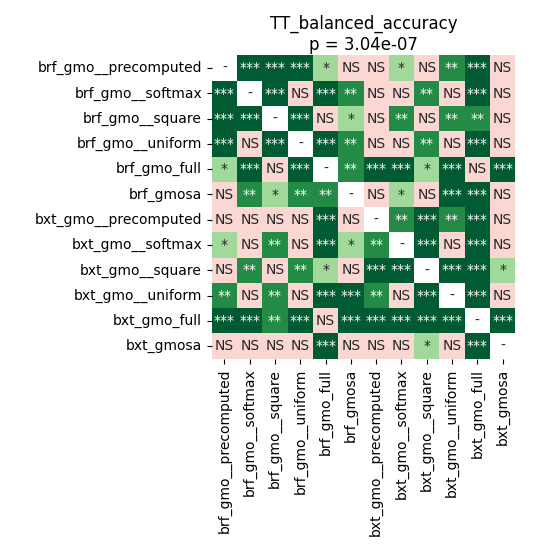

Source data for this figure (header and first rows):
	brf_gmo__precomputed	brf_gmo__softmax	brf_gmo__square	brf_gmo__uniform	brf_gmo_full	brf_gmosa	bxt_gmo__precomputed	bxt_gmo__softmax	bxt_gmo__square	bxt_gmo__uniform	bxt_gmo_full	bxt_gmosa
brf_gmo__precomputed	1.0	0.0008392	0.0001439	0.000318	0.01859	0.5981	0.4765	0.0353	0.3052	0.004548	0.0004796	0.08652
brf_gmo__softmax	0.0008392	1.0	0.000237	0.1341	0.000318	0.008362	0.6519	0.4272	0.001128	0.07776	0.0001439	0.3483
brf_gmo__square	0.0001439	0.000237	1.0	0.000237	0.3052	0.04667	0.202	0.008362	0.8603	0.001798	0.009726	0.06071
brf_gmo__uniform	0.000318	0.1341	0.000237	1.0	0.0006409	0.004548	0.4016	0.7166	0.001798	0.4181	0.0001439	0.4181
brf_gmo_full	0.01859	0.000318	0.3052	0.0006409	1.0	0.001798	0.0001439	0.0001439	0.01595	0.0001439	0.6519	0.0001439
brf_gmosa	0.5981	0.008362	0.04667	0.004548	0.001798	1.0	0.4272	0.01153	0.2907	0.0004796	0.0008392	0.1221
bxt_gmo__precomputed	0.4765	0.6519	0.202	0.4016	0.0001439	0.4272	1.0	0.009726	0.000237	0.002292	0.0001439	0.3264
bxt_gmo__softmax	0.0353	0.4272	0.008362	0.7166	0.0001439	0.01153	0.009726	1.0	0.0001439	0.4516	0.0001439	0.5981
bxt_gmo__square	0.3052	0.001128	0.8603	0.001798	0.01595	0.2907	0.000237	0.0001439	1.0	0.0001439	0.0001439	0.01361
bxt_gmo__uniform	0.004548	0.07776	0.001798	0.4181	0.0001439	0.0004796	0.002292	0.4516	0.0001439	1.0	0.0001439	0.4272
bxt_gmo_full	0.0004796	0.0001439	0.009726	0.0001439	0.6519	0.0008392	0.0001439	0.0001439	0.0001439	0.0001439	1.0	0.0001439
bxt_gmosa	0.08652	0.3483	0.06071	0.4181	0.0001439	0.1221	0.3264	0.5981	0.01361	0.4272	0.0001439	1.0
